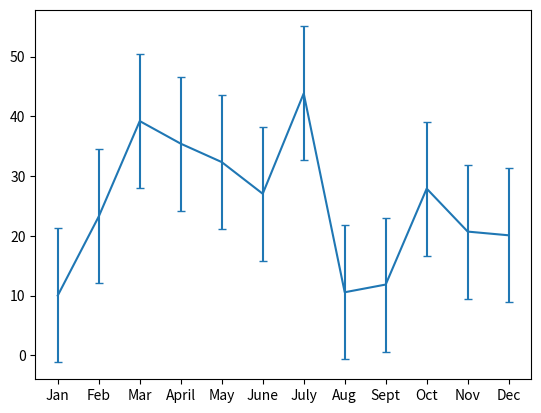
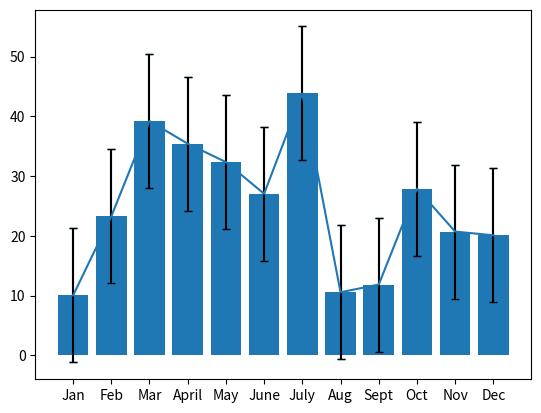
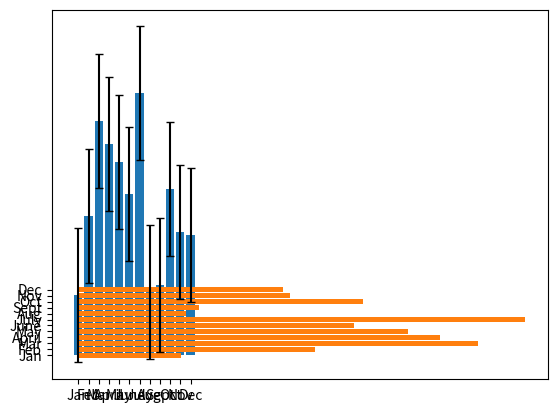

Python code for these plots, in order: (Note: this script raises an exception after producing the figures.)
% matplotlib inline


import matplotlib.pyplot as plt
import statistics 

# Set the x-axis to a list of strings for each month.
x_axis = ["Jan", "Feb", "Mar", "April", "May", "June", "July", "Aug", "Sept", "Oct", "Nov", "Dec"]

# Set the y-axis to a list of floats as the total fare in US dollars accumulated for each month.
y_axis = [10.02, 23.24, 39.20, 35.42, 32.34, 27.04, 43.82, 10.56, 11.85, 27.90, 20.71, 20.09] 

#5.1.9
stdev = statistics.stdev(y_axis)
stdev

plt.errorbar(x_axis, y_axis, yerr=stdev, capsize=3)  


fig, ax = plt.subplots()
ax.errorbar(x_axis, y_axis, yerr=stdev, capsize=3) 
plt.show() 

plt.bar(x_axis, y_axis, yerr=stdev, capsize=3)


fig, ax = plt.subplots()
ax.bar(x_axis, y_axis, yerr=stdev, capsize=3)
plt.show() 

import numpy as np


plt.barh(x_axis, y_axis)
plt.xticks(np.arrange(0, 51, step=5.0))
plt.gca().invert_yaxis() 

from matplotlib.ticker import MultipleLocator

# Increase the size of the plot figure.
fig, ax = plt.subplots(figsize=(8, 8))
ax.barh(x_axis, y_axis)
ax.set_xticks(np.arange(0, 51, step=5.0))

# Create minor ticks at an increment of 1.
ax.xaxis.set_minor_locator(MultipleLocator(1))
plt.show() 

